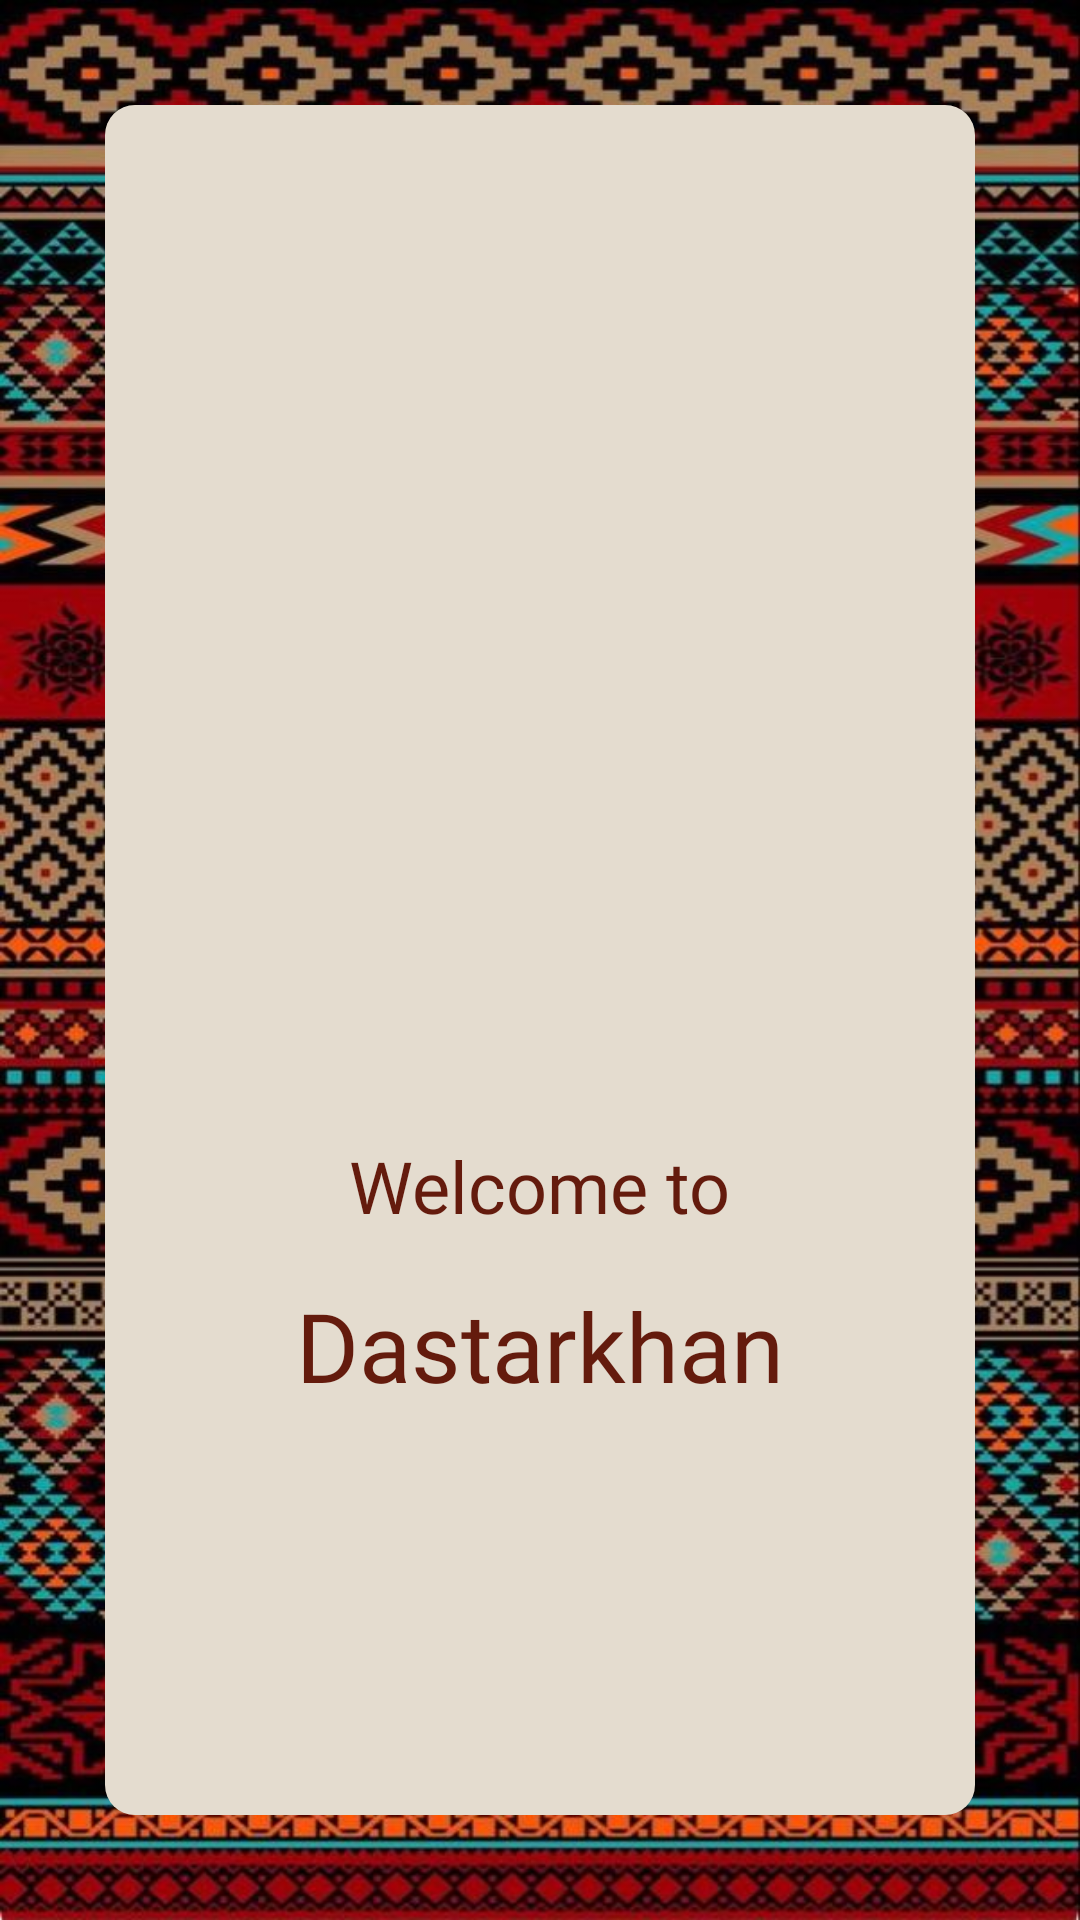

Write the Android layout XML for this screen, with the resource values it uses.
<!-- AndroidManifest.xml: application theme Theme.Dastarkhan -->
<!-- res/layout/screen_splash.xml -->
<?xml version="1.0" encoding="utf-8"?>
<androidx.constraintlayout.widget.ConstraintLayout xmlns:android="http://schemas.android.com/apk/res/android"
    xmlns:app="http://schemas.android.com/apk/res-auto"
    xmlns:tools="http://schemas.android.com/tools"
    android:layout_width="match_parent"
    android:layout_height="match_parent"
    android:background="@drawable/splashik">

    <androidx.constraintlayout.widget.ConstraintLayout
        android:layout_width="match_parent"
        android:layout_height="match_parent"
        android:layout_margin="35dp"
        android:background="@drawable/bg_sp"
        app:layout_constraintBottom_toBottomOf="parent"
        app:layout_constraintEnd_toEndOf="parent"
        app:layout_constraintStart_toStartOf="parent"
        app:layout_constraintTop_toTopOf="parent">

        <TextView
            android:layout_width="wrap_content"
            android:layout_height="wrap_content"
            android:layout_marginTop="344dp"
            android:fontFamily="@font/arab"
            android:text="Welcome to"
            android:textColor="#641B0D"
            android:textSize="24sp"
            app:layout_constraintEnd_toEndOf="parent"
            app:layout_constraintStart_toStartOf="parent"
            app:layout_constraintTop_toTopOf="parent" />

        <TextView
            android:layout_width="wrap_content"
            android:layout_height="wrap_content"
            android:layout_marginTop="392dp"
            android:fontFamily="@font/dance"
            android:text="Dastarkhan"
            android:textColor="#641B0D"
            android:textSize="32sp"
            app:layout_constraintEnd_toEndOf="parent"
            app:layout_constraintStart_toStartOf="parent"
            app:layout_constraintTop_toTopOf="parent" />
    </androidx.constraintlayout.widget.ConstraintLayout>
</androidx.constraintlayout.widget.ConstraintLayout>
<!-- resources referenced by this layout -->
<resources>
  <!-- drawable bg_sp (drawable) -->
  <?xml version="1.0" encoding="utf-8"?>
  <shape android:shape="rectangle" xmlns:android="http://schemas.android.com/apk/res/android">
      <corners android:radius="10dp"/>
      <solid android:color="@color/special"/>
  
  </shape>
  <!-- drawable splashik: png bitmap (drawable, 84432 bytes) -->
  <style name="Theme.Dastarkhan" parent="Base.Theme.Dastarkhan" />
  <color name="special">#E4DCCF</color>
  <style name="Base.Theme.Dastarkhan" parent="Theme.Material3.DayNight.NoActionBar">
          
      <item name="colorPrimary">#641B0D</item>
          <item name="android:windowTranslucentStatus">true</item>
          <item name="android:statusBarColor">@android:color/transparent</item>
  
      </style>
</resources>
